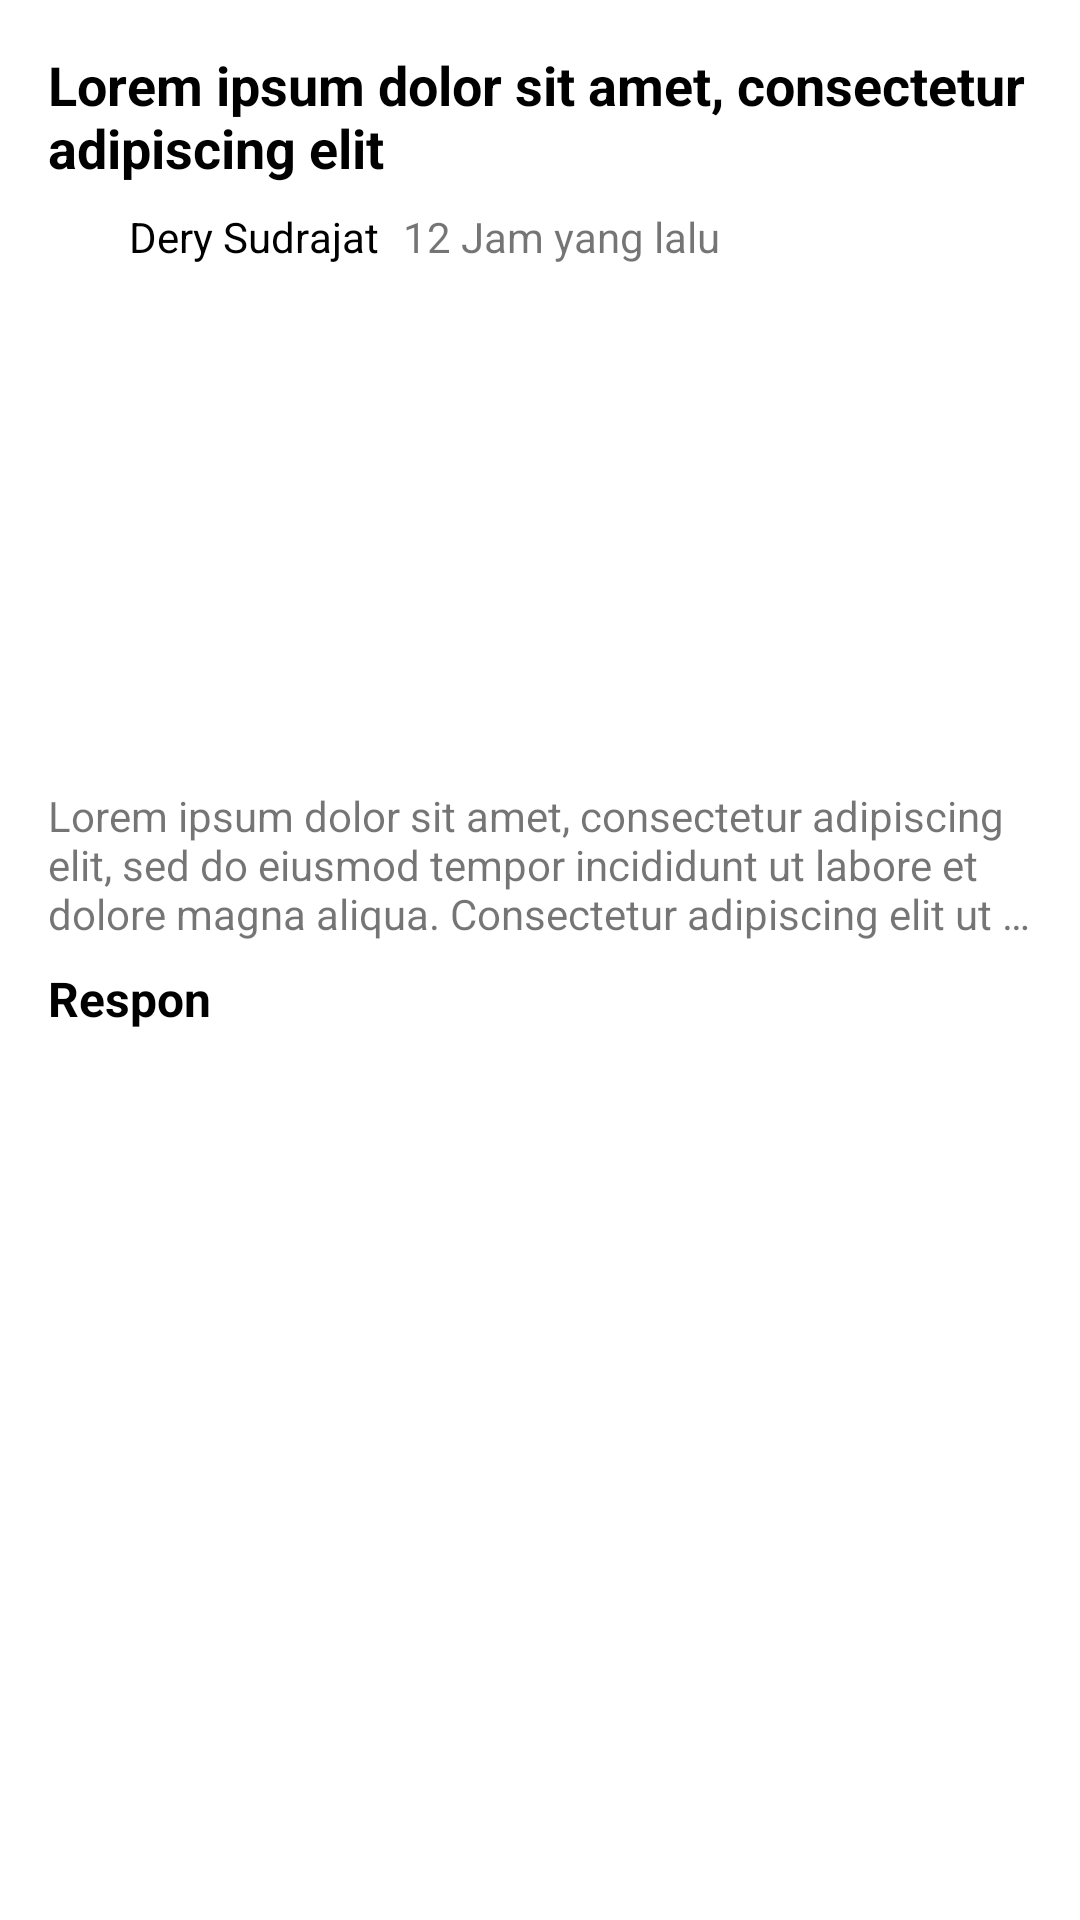

Layout XML and referenced resources for this Android screen:
<!-- AndroidManifest.xml: application theme Theme.Teachly -->
<!-- res/layout/layout_content_discussion.xml -->
<?xml version="1.0" encoding="utf-8"?>
<androidx.core.widget.NestedScrollView xmlns:android="http://schemas.android.com/apk/res/android"
    xmlns:app="http://schemas.android.com/apk/res-auto"
    xmlns:tools="http://schemas.android.com/tools"
    android:layout_width="match_parent"
    android:layout_height="match_parent">

    <androidx.constraintlayout.widget.ConstraintLayout
        android:layout_width="match_parent"
        android:layout_height="match_parent">

        <TextView
            android:id="@+id/tvTitle"
            android:layout_width="0dp"
            android:layout_height="wrap_content"
            android:layout_marginStart="16dp"
            android:layout_marginTop="16dp"
            android:layout_marginEnd="16dp"
            android:text="Lorem ipsum dolor sit amet, consectetur adipiscing elit"
            android:textColor="@color/black"
            android:textSize="18sp"
            android:textStyle="bold"
            app:layout_constraintEnd_toEndOf="parent"
            app:layout_constraintStart_toStartOf="parent"
            app:layout_constraintTop_toTopOf="parent" />

        <TextView
            android:id="@+id/tvUsername"
            android:layout_width="wrap_content"
            android:layout_height="wrap_content"
            android:layout_marginStart="8dp"
            android:layout_marginTop="8dp"
            android:text="Dery Sudrajat"
            android:textColor="@color/black"
            app:layout_constraintStart_toEndOf="@+id/ivAva"
            app:layout_constraintTop_toBottomOf="@+id/tvTitle" />

        <TextView
            android:id="@+id/tvTime"
            android:layout_width="0dp"
            android:layout_height="wrap_content"
            android:layout_marginStart="8dp"
            android:layout_marginEnd="16dp"
            android:text="12 Jam yang lalu"
            app:layout_constraintEnd_toEndOf="parent"
            app:layout_constraintStart_toEndOf="@+id/tvUsername"
            app:layout_constraintTop_toTopOf="@+id/tvUsername" />

        <ImageView
            android:id="@+id/ivAva"
            android:layout_width="0dp"
            android:layout_height="0dp"
            app:layout_constraintBottom_toBottomOf="@+id/tvUsername"
            app:layout_constraintDimensionRatio="1:1"
            app:layout_constraintStart_toStartOf="@+id/tvTitle"
            app:layout_constraintTop_toTopOf="@+id/tvUsername"
            tools:srcCompat="@tools:sample/avatars" />

        <TextView
            android:id="@+id/tvDesc"
            android:layout_width="0dp"
            android:layout_height="wrap_content"
            android:layout_marginStart="16dp"
            android:layout_marginTop="8dp"
            android:layout_marginEnd="16dp"
            android:ellipsize="end"
            android:maxLines="3"
            android:text="Lorem ipsum dolor sit amet, consectetur adipiscing elit, sed do eiusmod tempor incididunt ut labore et dolore magna aliqua. Consectetur adipiscing elit ut aliquam purus sit amet luctus venenatis. Porta non pulvinar neque laoreet. Volutpat ac tincidunt vitae semper quis lectus. Sed ullamcorper morbi tincidunt ornare. Ac turpis egestas sed tempus urna et pharetra pharetra. Id ornare arcu odio ut sem nulla pharetra diam."
            app:layout_constraintEnd_toEndOf="parent"
            app:layout_constraintStart_toStartOf="parent"
            app:layout_constraintTop_toBottomOf="@+id/ivContent" />

        <ImageView
            android:id="@+id/ivContent"
            android:layout_width="0dp"
            android:layout_height="150dp"
            android:layout_marginTop="16dp"
            android:layout_marginEnd="16dp"
            android:scaleType="centerCrop"
            app:layout_constraintEnd_toEndOf="parent"
            app:layout_constraintHorizontal_bias="1.0"
            app:layout_constraintStart_toStartOf="@+id/ivAva"
            app:layout_constraintTop_toBottomOf="@+id/ivAva"
            tools:srcCompat="@tools:sample/backgrounds/scenic" />

        <com.google.android.material.chip.ChipGroup
            android:id="@+id/chipGroup"
            android:layout_width="0dp"
            android:layout_height="wrap_content"
            android:layout_marginStart="16dp"
            android:layout_marginEnd="16dp"
            app:layout_constraintEnd_toEndOf="parent"
            app:layout_constraintStart_toStartOf="parent"
            app:layout_constraintTop_toBottomOf="@+id/tvDesc" />

        <TextView
            android:id="@+id/textView62"
            android:layout_width="0dp"
            android:layout_height="wrap_content"
            android:layout_marginTop="8dp"
            android:text="Respon"
            android:textColor="@color/black"
            android:textSize="16sp"
            android:textStyle="bold"
            app:layout_constraintEnd_toEndOf="@+id/chipGroup"
            app:layout_constraintStart_toStartOf="@+id/chipGroup"
            app:layout_constraintTop_toBottomOf="@+id/chipGroup" />

        <androidx.recyclerview.widget.RecyclerView
            android:id="@+id/rvResponse"
            android:layout_width="0dp"
            android:layout_height="wrap_content"
            android:nestedScrollingEnabled="false"
            app:layoutManager="androidx.recyclerview.widget.LinearLayoutManager"
            app:layout_constraintBottom_toBottomOf="parent"
            app:layout_constraintEnd_toEndOf="parent"
            app:layout_constraintStart_toStartOf="parent"
            app:layout_constraintTop_toBottomOf="@+id/textView62"
            tools:listitem="@layout/item_comment" />

    </androidx.constraintlayout.widget.ConstraintLayout>
</androidx.core.widget.NestedScrollView>
<!-- res/layout/item_comment.xml (included above) -->
<?xml version="1.0" encoding="utf-8"?>
<androidx.constraintlayout.widget.ConstraintLayout xmlns:android="http://schemas.android.com/apk/res/android"
    xmlns:app="http://schemas.android.com/apk/res-auto"
    xmlns:tools="http://schemas.android.com/tools"
    android:layout_width="match_parent"
    android:layout_height="wrap_content">

    <ImageView
        android:id="@+id/imageView14"
        android:layout_width="0dp"
        android:layout_height="0dp"
        android:layout_marginStart="16dp"
        app:layout_constraintBottom_toBottomOf="@+id/tvTime"
        app:layout_constraintDimensionRatio="1:1"
        app:layout_constraintStart_toStartOf="parent"
        app:layout_constraintTop_toTopOf="@+id/tvName"
        tools:srcCompat="@tools:sample/avatars" />

    <TextView
        android:id="@+id/tvName"
        android:layout_width="0dp"
        android:layout_height="wrap_content"
        android:layout_marginStart="8dp"
        android:layout_marginTop="16dp"
        android:layout_marginEnd="16dp"
        android:text="Dery Sudrajat"
        android:textColor="@color/black"
        android:textStyle="bold"
        app:layout_constraintEnd_toEndOf="parent"
        app:layout_constraintStart_toEndOf="@+id/imageView14"
        app:layout_constraintTop_toTopOf="parent" />

    <TextView
        android:id="@+id/tvTime"
        android:layout_width="0dp"
        android:layout_height="wrap_content"
        android:layout_marginStart="8dp"
        android:layout_marginEnd="16dp"
        android:text="12 menit lalu"
        android:textSize="12sp"
        app:layout_constraintEnd_toEndOf="parent"
        app:layout_constraintStart_toEndOf="@+id/imageView14"
        app:layout_constraintTop_toBottomOf="@+id/tvName" />

    <TextView
        android:id="@+id/tvComment"
        android:layout_width="0dp"
        android:layout_height="wrap_content"
        android:layout_marginTop="4dp"
        android:layout_marginEnd="16dp"
        android:layout_marginBottom="16dp"
        android:text="Lorem ipsum dolor sit amet, consectetur adipiscing elit, sed do eiusmod tempor incididunt ut labore et dolore magna aliqua. Consectetur adipiscing elit ut aliquam purus sit amet luctus venenatis. Porta non pulvinar neque laoreet."
        android:textColor="@color/black"
        app:layout_constraintBottom_toBottomOf="parent"
        app:layout_constraintEnd_toEndOf="parent"
        app:layout_constraintStart_toStartOf="@+id/tvTime"
        app:layout_constraintTop_toBottomOf="@+id/tvTime" />
</androidx.constraintlayout.widget.ConstraintLayout>
<!-- resources referenced by this layout -->
<resources>
  <color name="black">#FF000000</color>
  <style name="Theme.Teachly" parent="Theme.MaterialComponents.Light.NoActionBar">
          
          <item name="colorPrimary">@color/primary</item>
          <item name="colorPrimaryVariant">@color/primary_dark</item>
          <item name="colorOnPrimary">@color/white</item>
          
          <item name="colorSecondary">@color/secondary</item>
          <item name="colorSecondaryVariant">@color/secondary_dark</item>
          <item name="colorOnSecondary">@color/black</item>
          
          <item name="android:statusBarColor" tools:targetApi="l">?attr/colorPrimaryVariant</item>
          
      </style>
  <color name="primary">#28384c</color>
  <color name="primary_dark">#001224</color>
  <color name="white">#FFFFFFFF</color>
  <color name="secondary">#ff5630</color>
  <color name="secondary_dark">#c41a00</color>
</resources>
